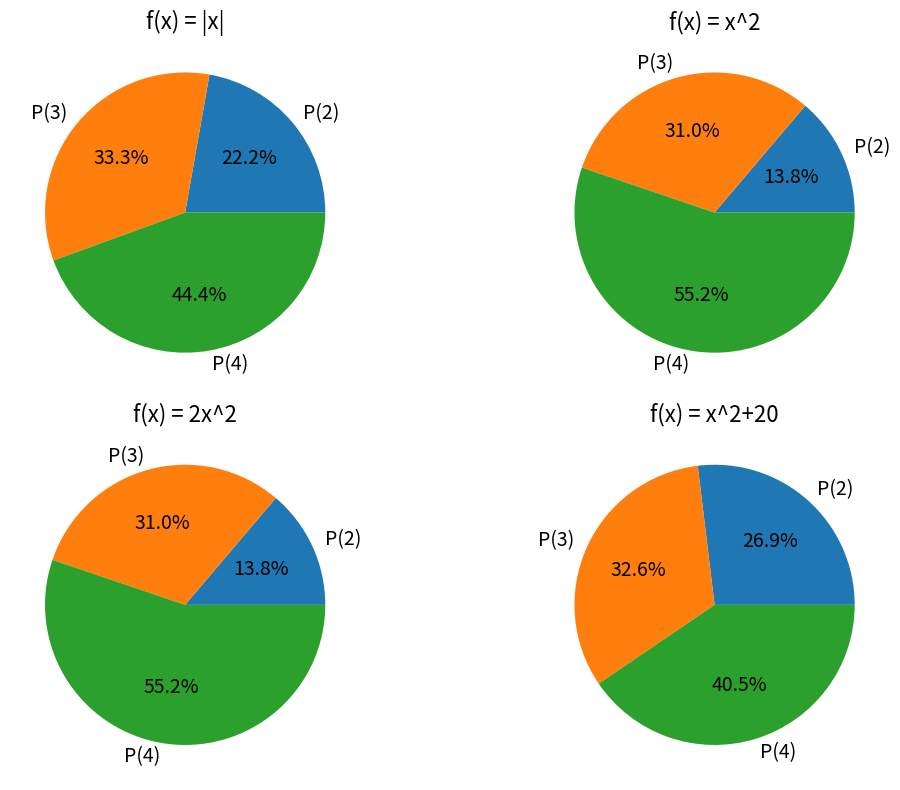

Here is the Python script that generated this plot: (Note: this script raises an exception after producing the figure.)
import matplotlib.pyplot as plt
import pandas as pd

data = [[0.222, 0.333, 0.444], [0.138, 0.310, 0.552], [0.138, 0.310, 0.552], [0.242, 0.293, 0.364]]

df = pd.DataFrame(data, columns=["P(2)", "P(3)", "P(4)"], index=["f(x) = |x|", "f(x) = x^2", "f(x) = 2x^2", "f(x) = x^2+20"])
fig, axs = plt.subplots(2, 2, figsize=(12, 8))

for i, (index, row) in enumerate(df.iterrows()):
    ax = axs[i // 2, i % 2]
    row.plot(kind='pie', ax=ax, autopct='%1.1f%%', textprops={'fontsize': 14})  # Set text size to 14
    ax.set_ylabel('')
    ax.set_title(index, fontsize=16) 


plt.tight_layout()
# plt.title("Pie charts for different fitness functions")
plt.savefig("images/pieplot.png")